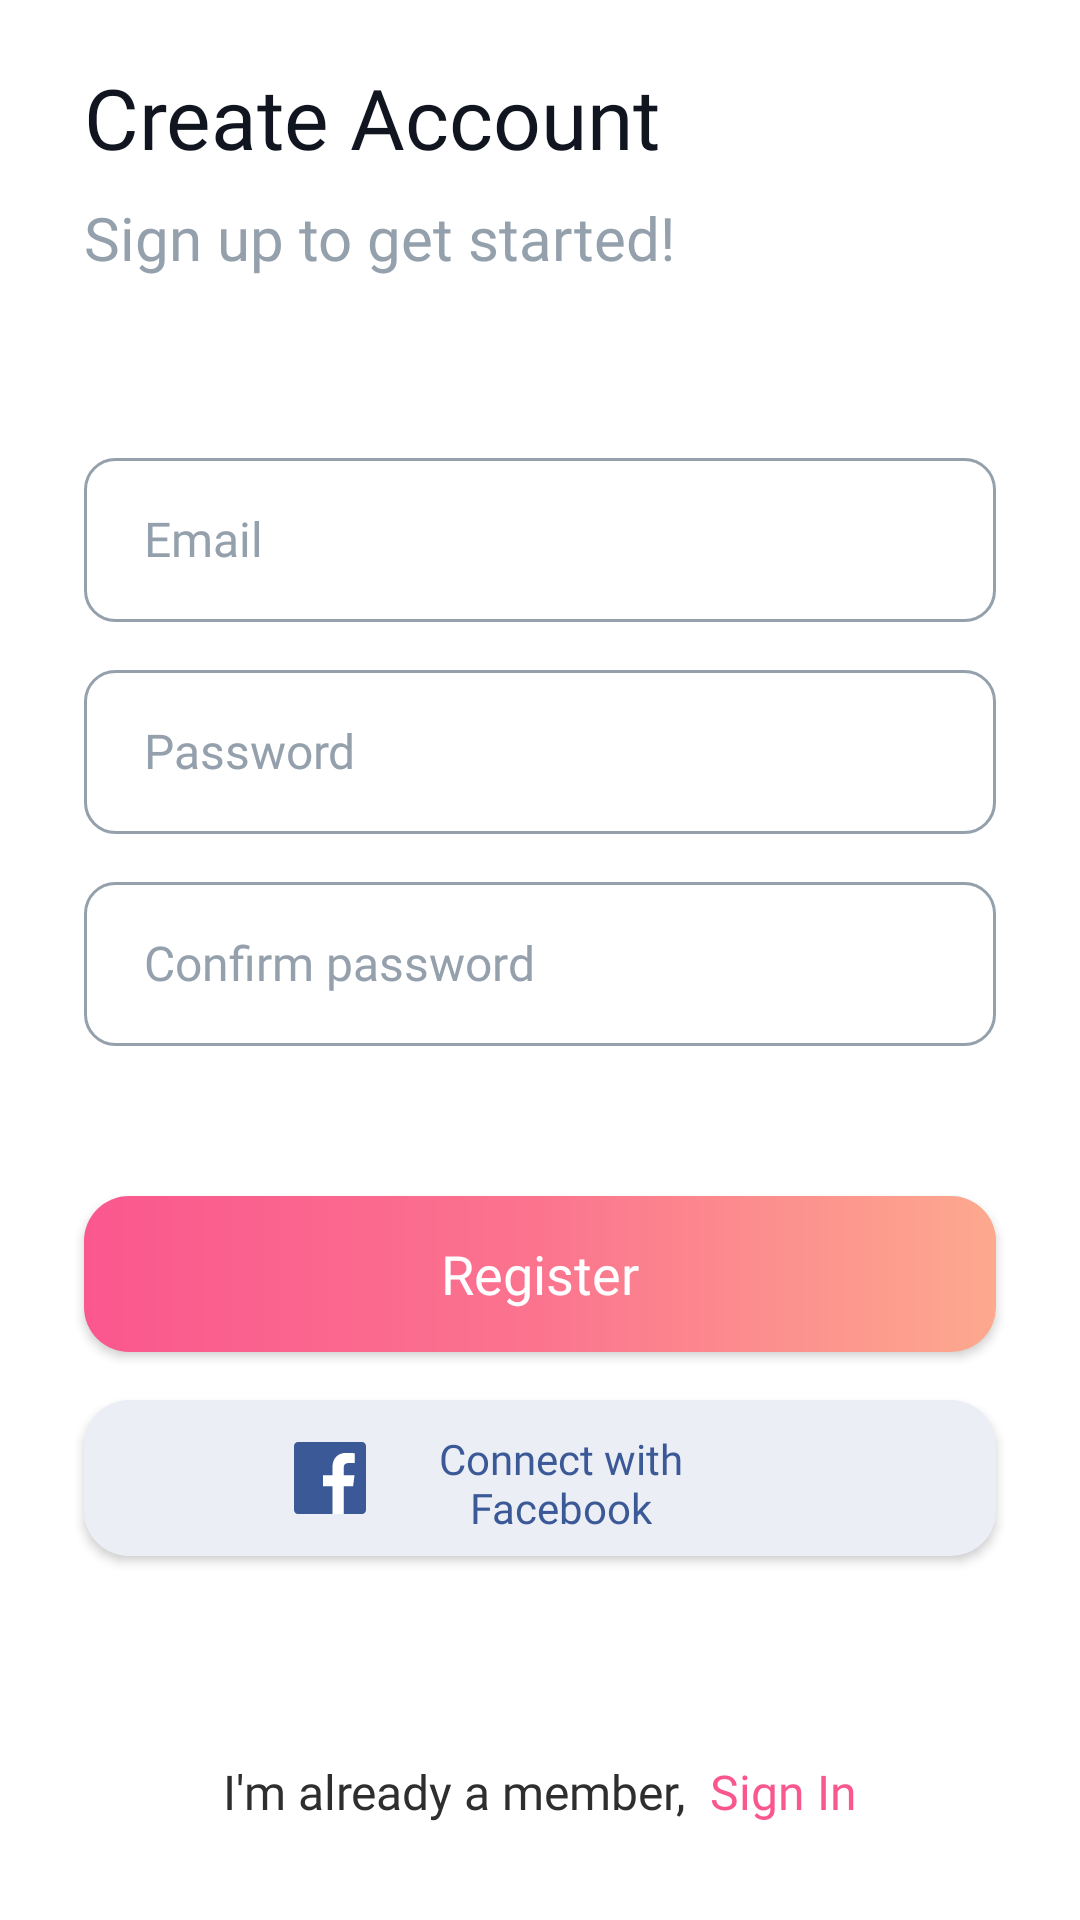

Write the Android layout XML for this screen, with the resource values it uses.
<!-- AndroidManifest.xml: application theme Theme.Design.NoActionBar -->
<!-- res/layout/fragment_registration.xml -->
<?xml version="1.0" encoding="utf-8"?>
<androidx.constraintlayout.widget.ConstraintLayout xmlns:android="http://schemas.android.com/apk/res/android"
    xmlns:app="http://schemas.android.com/apk/res-auto"
    xmlns:tools="http://schemas.android.com/tools"
    android:layout_width="match_parent"
    android:layout_height="match_parent"
    android:background="@color/white"
    tools:context=".fragments.RegistrationFragment">

    <TextView
        android:id="@+id/tale_welcome2"
        android:layout_width="wrap_content"
        android:layout_height="wrap_content"
        android:layout_marginBottom="60dp"
        android:fontFamily="@font/montera_regular"
        android:text="@string/sign_up_to_get_started"
        android:textColor="@color/gray_blue"
        android:textSize="20sp"
        app:layout_constraintBottom_toTopOf="@+id/emailRegInput"
        app:layout_constraintEnd_toEndOf="@+id/emailRegInput"
        app:layout_constraintHorizontal_bias="0.0"
        app:layout_constraintStart_toStartOf="@+id/emailRegInput" />

    <TextView
        android:id="@+id/welcome2"
        android:layout_width="wrap_content"
        android:layout_height="wrap_content"
        android:layout_marginBottom="8dp"
        android:fontFamily="@font/montera_bold"
        android:text="@string/create_account"
        android:textColor="@color/dark_blue"
        android:textSize="28sp"
        app:layout_constraintBottom_toTopOf="@+id/tale_welcome2"
        app:layout_constraintStart_toStartOf="@+id/tale_welcome2" />

    <TextView
        android:id="@+id/textview2"
        android:layout_width="wrap_content"
        android:layout_height="wrap_content"
        android:layout_marginEnd="8dp"
        android:layout_marginBottom="32dp"
        android:fontFamily="@font/montera_regular"
        android:text="I'm already a member,"
        android:textColor="@color/dark_gray"
        android:textSize="16sp"
        app:layout_constraintBottom_toBottomOf="parent"
        app:layout_constraintEnd_toStartOf="@+id/toLogin"
        app:layout_constraintHorizontal_bias="0.5"
        app:layout_constraintHorizontal_chainStyle="packed"
        app:layout_constraintStart_toStartOf="parent" />

    <TextView
        android:id="@+id/toLogin"
        android:layout_width="wrap_content"
        android:layout_height="wrap_content"
        android:layout_marginBottom="32dp"
        android:fontFamily="@font/proxima_semi_bold"
        android:text="@string/sign_in"
        android:textColor="@color/main_color"
        android:textSize="16sp"
        app:layout_constraintBottom_toBottomOf="parent"
        app:layout_constraintEnd_toEndOf="parent"
        app:layout_constraintHorizontal_bias="0.5"
        app:layout_constraintStart_toEndOf="@+id/textview2" />

    <com.google.android.material.textfield.TextInputEditText
        android:id="@+id/emailRegInput"
        android:layout_width="match_parent"
        android:layout_height="wrap_content"
        android:layout_marginStart="28dp"
        android:layout_marginTop="85dp"
        android:layout_marginEnd="28dp"
        android:layout_marginBottom="16dp"
        android:background="@drawable/costum_input"
        android:fontFamily="@font/montera_regular"
        android:hint="@string/email"
        android:inputType="textEmailAddress"
        android:paddingStart="20dp"
        android:paddingTop="16dp"
        android:paddingEnd="36dp"
        android:paddingBottom="17dp"
        android:textColor="@color/dark_blue"
        android:textColorHint="@color/gray_blue"
        android:textSize="16sp"
        app:layout_constraintBottom_toTopOf="@+id/passRegInput"
        app:layout_constraintEnd_toEndOf="parent"
        app:layout_constraintHorizontal_bias="0.5"
        app:layout_constraintStart_toStartOf="parent"
        app:layout_constraintTop_toTopOf="parent"
        app:layout_constraintVertical_chainStyle="packed" />

    <com.google.android.material.textfield.TextInputEditText
        android:id="@+id/passRegInput"
        android:layout_width="match_parent"
        android:layout_height="wrap_content"
        android:layout_marginStart="28dp"
        android:layout_marginEnd="28dp"
        android:layout_marginBottom="16dp"
        android:background="@drawable/costum_input"
        android:fontFamily="@font/montera_regular"
        android:hint="@string/password"
        android:inputType="textPassword"
        android:paddingStart="20dp"
        android:paddingTop="16dp"
        android:paddingEnd="36dp"
        android:paddingBottom="17dp"
        android:textColor="@color/dark_blue"
        android:textColorHint="@color/gray_blue"
        android:textSize="16sp"
        app:layout_constraintBottom_toTopOf="@+id/passRegConfInput"
        app:layout_constraintEnd_toEndOf="parent"
        app:layout_constraintHorizontal_bias="0.5"
        app:layout_constraintStart_toStartOf="parent"
        app:layout_constraintTop_toBottomOf="@+id/emailRegInput" />

    <Button
        android:id="@+id/regWithFbButton"
        android:layout_width="match_parent"
        android:layout_height="52dp"
        android:layout_marginStart="28dp"
        android:layout_marginEnd="28dp"
        android:background="@drawable/facebook_button"
        android:drawableStart="@drawable/ic_facebook"
        android:fontFamily="@font/montera_regular"
        android:gravity="center"
        android:paddingStart="70dp"
        android:paddingTop="10dp"
        android:paddingEnd="80dp"
        android:paddingBottom="10dp"
        android:text="@string/connect_with_facebook"
        android:textAllCaps="false"
        android:textColor="#3B5997"
        app:layout_constraintBottom_toTopOf="@+id/textview2"
        app:layout_constraintEnd_toEndOf="parent"
        app:layout_constraintHorizontal_bias="0.5"
        app:layout_constraintStart_toStartOf="parent"
        app:layout_constraintTop_toBottomOf="@+id/registrationRegButton" />

    <Button
        android:id="@+id/registrationRegButton"
        android:layout_width="match_parent"
        android:layout_height="52dp"
        android:layout_marginStart="28dp"
        android:layout_marginTop="50dp"
        android:layout_marginEnd="28dp"
        android:layout_marginBottom="16dp"
        android:background="@drawable/custom_button"
        android:fontFamily="@font/montera_regular"
        android:paddingTop="10dp"
        android:paddingBottom="10dp"
        android:text="@string/register"
        android:textAllCaps="false"
        android:textSize="18sp"
        app:layout_constraintBottom_toTopOf="@+id/regWithFbButton"
        app:layout_constraintEnd_toEndOf="parent"
        app:layout_constraintHorizontal_bias="0.5"
        app:layout_constraintStart_toStartOf="parent"
        app:layout_constraintTop_toBottomOf="@+id/passRegConfInput" />

    <com.google.android.material.textfield.TextInputEditText
        android:id="@+id/passRegConfInput"
        android:layout_width="match_parent"
        android:layout_height="wrap_content"
        android:layout_marginStart="28dp"
        android:layout_marginEnd="28dp"
        android:background="@drawable/costum_input"
        android:fontFamily="@font/montera_regular"
        android:hint="@string/confirm_password"
        android:inputType="textPassword"
        android:paddingStart="20dp"
        android:paddingTop="16dp"
        android:paddingEnd="36dp"
        android:paddingBottom="17dp"
        android:textColor="@color/dark_blue"
        android:textColorHint="@color/gray_blue"
        android:textSize="16sp"
        app:layout_constraintBottom_toTopOf="@+id/registrationRegButton"
        app:layout_constraintEnd_toEndOf="parent"
        app:layout_constraintHorizontal_bias="0.5"
        app:layout_constraintStart_toStartOf="parent"
        app:layout_constraintTop_toBottomOf="@+id/passRegInput" />


</androidx.constraintlayout.widget.ConstraintLayout>
<!-- resources referenced by this layout -->
<resources>
  <color name="dark_blue">#101520</color>
  <color name="dark_gray">#2E2E2E</color>
  <color name="gray_blue">#FF94A0AC</color>
  <color name="main_color">#FA578E</color>
  <color name="white">#FFFFFFFF</color>
  <!-- drawable costum_input (drawable) -->
  <?xml version="1.0" encoding="utf-8"?>
  <selector xmlns:android="http://schemas.android.com/apk/res/android">
  
      <item android:state_enabled="true" android:state_focused="true">
          <shape android:shape="rectangle">
              <solid android:color="@color/white"/>
              <corners android:radius="10dp"/>
              <stroke android:color="#FB768E" android:width="1dp"/>
          </shape>
      </item>
  
      <item android:state_enabled="true">
          <shape android:shape="rectangle">
              <solid android:color="@color/white"/>
              <corners android:radius="10dp"/>
              <stroke android:color="@color/gray_blue" android:width="1dp"/>
          </shape>
      </item>
  
  </selector>
  <!-- drawable custom_button (drawable) -->
  <?xml version="1.0" encoding="utf-8"?>
  <shape xmlns:android="http://schemas.android.com/apk/res/android"
      android:shape="rectangle">
      <gradient
          android:startColor="#FA578E"
          android:centerColor="#FB748E"
          android:endColor="#FDA98E"
          android:angle="0" />
      <corners android:radius="15dp"/>
  </shape>
  <!-- drawable facebook_button (drawable) -->
  <?xml version="1.0" encoding="utf-8"?>
  <shape xmlns:android="http://schemas.android.com/apk/res/android"
      android:shape="rectangle">
      <solid android:color="#EBEEF4"/>
      <corners android:radius="15dp"/>
  </shape>
  <!-- drawable ic_facebook (drawable) -->
  <vector android:height="24dp" android:viewportHeight="512"
      android:viewportWidth="512" android:width="24dp" xmlns:android="http://schemas.android.com/apk/res/android">
      <path android:fillColor="#3b5997" android:pathData="m483.738,0h-455.5c-15.598,0.008 -28.242,12.66 -28.238,28.262v455.5c0.008,15.598 12.66,28.242 28.262,28.238h455.477c15.605,0.004 28.258,-12.645 28.262,-28.25 0,-0.004 0,-0.008 0,-0.012v-455.5c-0.008,-15.598 -12.66,-28.242 -28.262,-28.238zM483.738,0"/>
      <path android:fillColor="#ffffff" android:pathData="m353.5,512v-198h66.75l10,-77.5h-76.75v-49.359c0,-22.387 6.215,-37.641 38.316,-37.641h40.684v-69.129c-7.078,-0.941 -31.363,-3.047 -59.621,-3.047 -59,0 -99.379,36 -99.379,102.141v57.035h-66.5v77.5h66.5v198zM353.5,512"/>
  </vector>
  <string name="confirm_password">Confirm password</string>
  <string name="connect_with_facebook">Connect with Facebook</string>
  <string name="create_account">Create Account</string>
  <string name="email">Email</string>
  <string name="password">Password</string>
  <string name="register">Register</string>
  <string name="sign_in">Sign In</string>
  <string name="sign_up_to_get_started">Sign up to get started!</string>
</resources>
